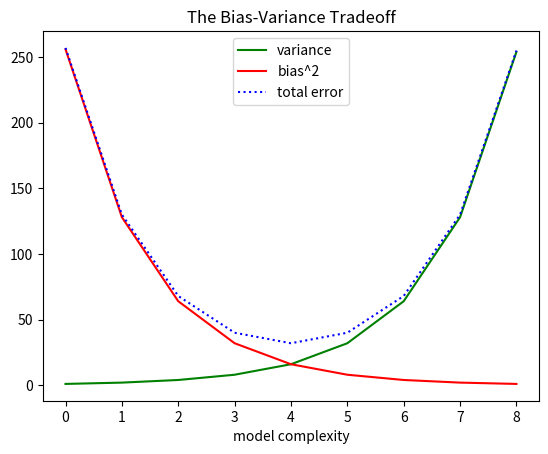

Python code for this plot:
from matplotlib import pyplot as plt

variance 	 = [1, 2, 4, 8, 16, 32, 64, 128, 254]
bias_squared = [256, 128, 64, 32, 16, 8, 4, 2, 1]
total_error  = [x + y for x, y in zip(variance, bias_squared)]
xs = [i for i, _ in enumerate(variance)]

# We can make multiple calls to plt.plot
# to show multiple series on the same chart
plt.plot(xs, variance, 		'g-', label='variance')		# green solid line
plt.plot(xs, bias_squared,  'r-', label='bias^2')		# red dot-dashed line
plt.plot(xs, total_error, 	'b:', label='total error')  # blue dotted line

# because we've assigned labels to each series we can get a legend
# for free. loc=9 means 'top center'
plt.legend(loc=9)
plt.xlabel("model complexity")
plt.title("The Bias-Variance Tradeoff")
plt.show()